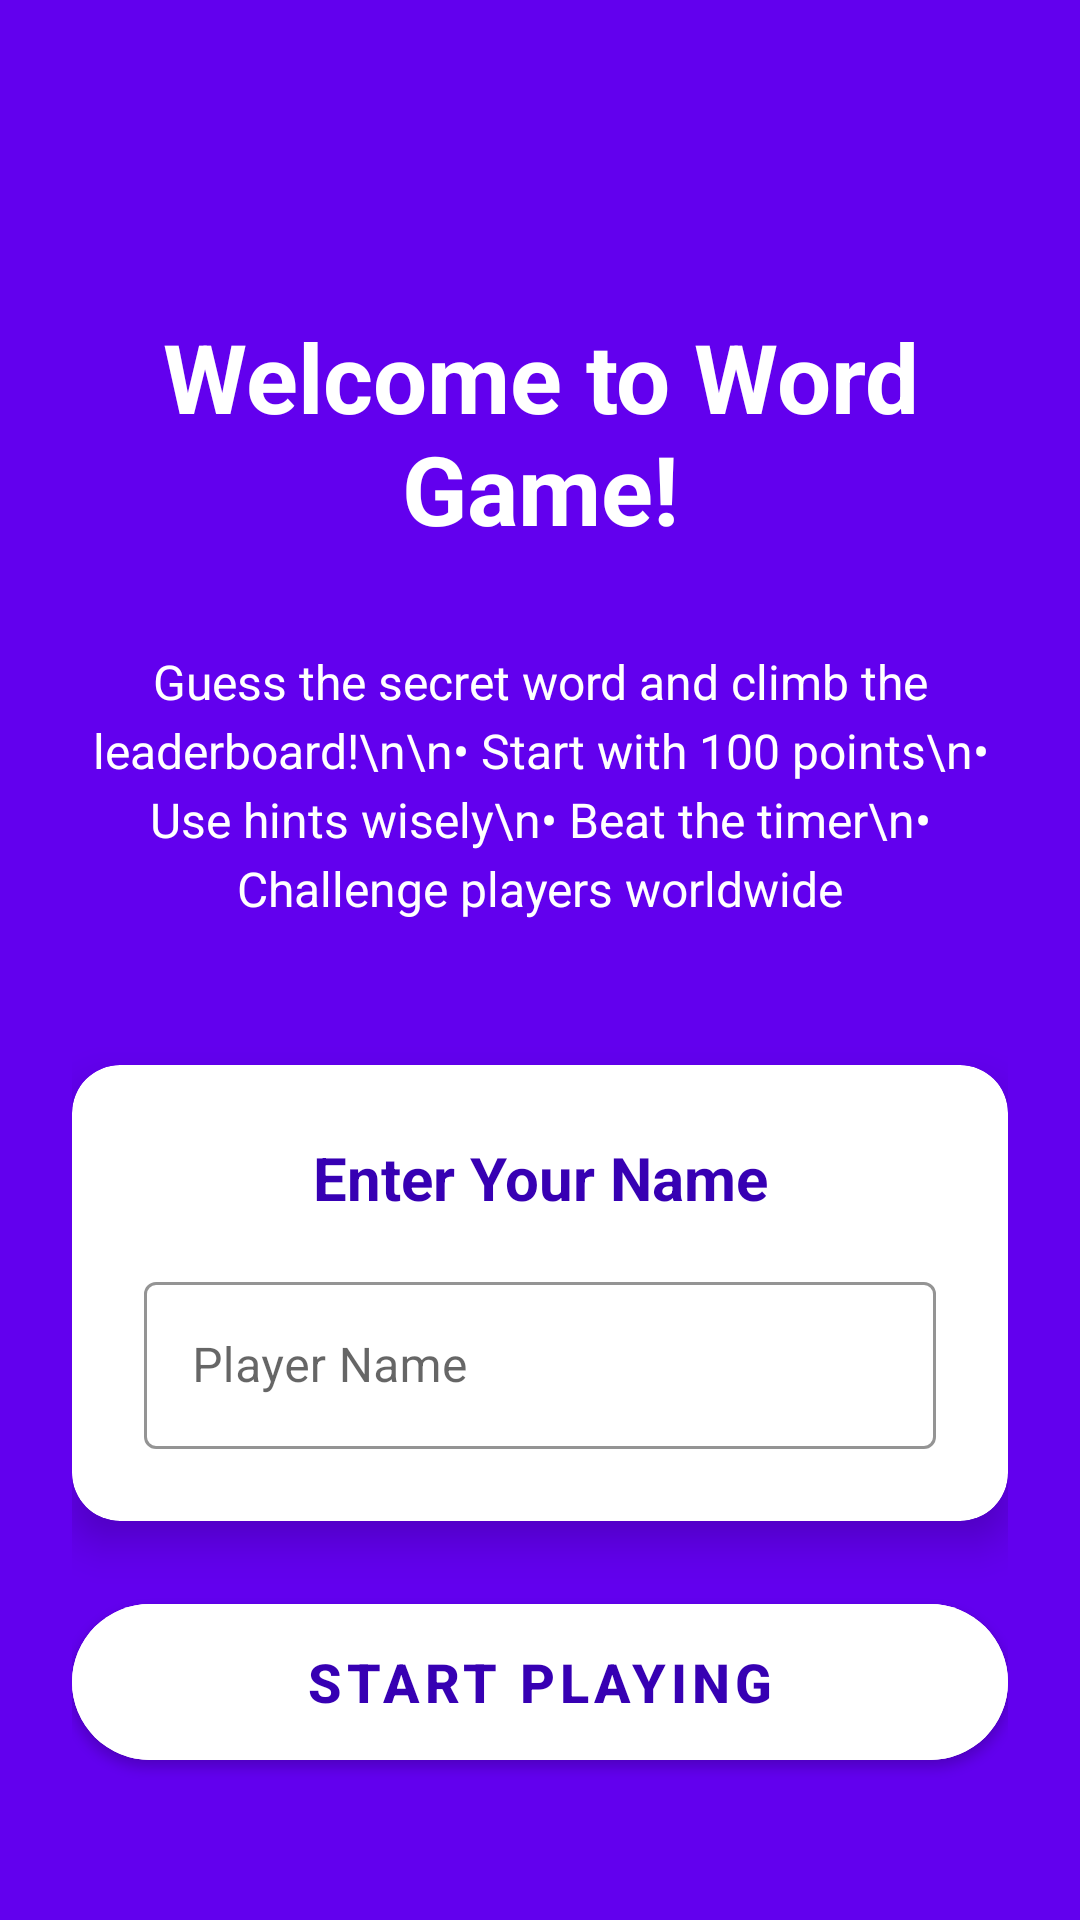

Write the Android layout XML for this screen, with the resource values it uses.
<!-- AndroidManifest.xml: activity theme Theme.WordApp.NoActionBar -->
<!-- res/layout/activity_onboarding.xml -->
<?xml version="1.0" encoding="utf-8"?>
<androidx.constraintlayout.widget.ConstraintLayout xmlns:android="http://schemas.android.com/apk/res/android"
    xmlns:app="http://schemas.android.com/apk/res-auto"
    xmlns:tools="http://schemas.android.com/tools"
    android:layout_width="match_parent"
    android:layout_height="match_parent"
    android:background="@color/purple_500"
    android:padding="24dp"
    tools:context=".presentation.onboarding.OnboardingActivity">

    
    <TextView
        android:id="@+id/tvWelcomeTitle"
        android:layout_width="0dp"
        android:layout_height="wrap_content"
        android:text="Welcome to Word Game!"
        android:textAlignment="center"
        android:textColor="@color/white"
        android:textSize="32sp"
        android:textStyle="bold"
        android:layout_marginTop="80dp"
        app:layout_constraintEnd_toEndOf="parent"
        app:layout_constraintStart_toStartOf="parent"
        app:layout_constraintTop_toTopOf="parent" />

    
    <TextView
        android:id="@+id/tvGameDescription"
        android:layout_width="0dp"
        android:layout_height="wrap_content"
        android:text="Guess the secret word and climb the leaderboard!\n\n• Start with 100 points\n• Use hints wisely\n• Beat the timer\n• Challenge players worldwide"
        android:textAlignment="center"
        android:textColor="@color/white"
        android:textSize="16sp"
        android:lineSpacingExtra="4dp"
        android:layout_marginTop="32dp"
        app:layout_constraintEnd_toEndOf="parent"
        app:layout_constraintStart_toStartOf="parent"
        app:layout_constraintTop_toBottomOf="@+id/tvWelcomeTitle" />

    
    <com.google.android.material.card.MaterialCardView
        android:id="@+id/cardNameInput"
        android:layout_width="0dp"
        android:layout_height="wrap_content"
        android:layout_marginTop="48dp"
        app:cardCornerRadius="16dp"
        app:cardElevation="8dp"
        app:layout_constraintEnd_toEndOf="parent"
        app:layout_constraintStart_toStartOf="parent"
        app:layout_constraintTop_toBottomOf="@+id/tvGameDescription">

        <LinearLayout
            android:layout_width="match_parent"
            android:layout_height="wrap_content"
            android:orientation="vertical"
            android:padding="24dp">

            <TextView
                android:layout_width="match_parent"
                android:layout_height="wrap_content"
                android:text="Enter Your Name"
                android:textAlignment="center"
                android:textColor="@color/purple_700"
                android:textSize="20sp"
                android:textStyle="bold" />

            <com.google.android.material.textfield.TextInputLayout
                android:id="@+id/tilPlayerName"
                android:layout_width="match_parent"
                android:layout_height="wrap_content"
                android:layout_marginTop="16dp"
                android:hint="Player Name"
                app:boxStrokeColor="@color/purple_500"
                app:hintTextColor="@color/purple_700"
                app:startIconDrawable="@drawable/ic_search_black_24dp"
                app:startIconTint="@color/purple_500"
                style="@style/Widget.MaterialComponents.TextInputLayout.OutlinedBox">

                <com.google.android.material.textfield.TextInputEditText
                    android:id="@+id/etPlayerName"
                    android:layout_width="match_parent"
                    android:layout_height="wrap_content"
                    android:inputType="textPersonName|textCapWords"
                    android:maxLength="20"
                    android:textSize="16sp" />

            </com.google.android.material.textfield.TextInputLayout>

        </LinearLayout>

    </com.google.android.material.card.MaterialCardView>

    
    <com.google.android.material.button.MaterialButton
        android:id="@+id/btnStartGame"
        android:layout_width="0dp"
        android:layout_height="64dp"
        android:text="Start Playing"
        android:textColor="@color/purple_700"
        android:textSize="18sp"
        android:textStyle="bold"
        android:backgroundTint="@color/white"
        app:cornerRadius="32dp"
        app:icon="@drawable/ic_home_black_24dp"
        app:iconGravity="textStart"
        app:iconTint="@color/purple_700"
        android:layout_marginTop="32dp"
        android:layout_marginBottom="48dp"
        app:layout_constraintBottom_toBottomOf="parent"
        app:layout_constraintEnd_toEndOf="parent"
        app:layout_constraintStart_toStartOf="parent"
        app:layout_constraintTop_toBottomOf="@+id/cardNameInput"
        app:layout_constraintVertical_bias="0.3" />

    
    <com.google.android.material.progressindicator.CircularProgressIndicator
        android:id="@+id/progressLoading"
        android:layout_width="wrap_content"
        android:layout_height="wrap_content"
        android:visibility="gone"
        app:indicatorColor="@color/white"
        app:trackColor="@color/purple_200"
        app:layout_constraintBottom_toBottomOf="@+id/btnStartGame"
        app:layout_constraintEnd_toEndOf="@+id/btnStartGame"
        app:layout_constraintStart_toStartOf="@+id/btnStartGame"
        app:layout_constraintTop_toTopOf="@+id/btnStartGame" />

</androidx.constraintlayout.widget.ConstraintLayout>
<!-- resources referenced by this layout -->
<resources>
  <color name="purple_200">#FFBB86FC</color>
  <color name="purple_500">#FF6200EE</color>
  <color name="purple_700">#FF3700B3</color>
  <color name="white">#FFFFFFFF</color>
  <style name="Theme.WordApp.NoActionBar" parent="Theme.WordApp">
          <item name="windowActionBar">false</item>
          <item name="windowNoTitle">true</item>
          <item name="android:statusBarColor">@color/purple_500</item>
      </style>
  <style name="Theme.WordApp" parent="Theme.MaterialComponents.DayNight.DarkActionBar">
          
          <item name="colorPrimary">@color/purple_500</item>
          <item name="colorPrimaryVariant">@color/purple_700</item>
          <item name="colorOnPrimary">@color/white</item>
          
          <item name="colorSecondary">@color/teal_200</item>
          <item name="colorSecondaryVariant">@color/teal_700</item>
          <item name="colorOnSecondary">@color/black</item>
          
          <item name="android:statusBarColor">?attr/colorPrimaryVariant</item>
          
      </style>
  <color name="teal_200">#FF03DAC5</color>
  <color name="teal_700">#FF018786</color>
  <color name="black">#FF000000</color>
</resources>
